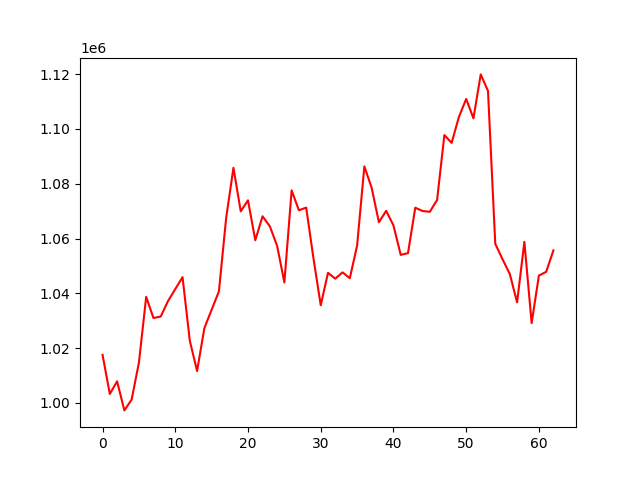

Values plotted in this chart, from the file beside it:
account_value, date, daily_return
1017548, 2022-07-07, 
1003236, 2022-07-08, -0.01407
1007863, 2022-07-11, 0.004612
997243, 2022-07-12, -0.01054
1001196, 2022-07-13, 0.003964
1014665, 2022-07-14, 0.01345
1038693, 2022-07-15, 0.02368
1030979, 2022-07-18, -0.007426
1031510, 2022-07-19, 0.000515
1037154, 2022-07-20, 0.005472
1041544, 2022-07-21, 0.004232
1045881, 2022-07-22, 0.004164
1022643, 2022-07-25, -0.02222
1011631, 2022-07-26, -0.01077
1027260, 2022-07-27, 0.01545
1034005, 2022-07-28, 0.006566
1040687, 2022-07-29, 0.006463
1067570, 2022-08-01, 0.02583
1085828, 2022-08-02, 0.0171
1069937, 2022-08-03, -0.01463
1073952, 2022-08-04, 0.003753
1059375, 2022-08-05, -0.01357
1068127, 2022-08-08, 0.008262
1064483, 2022-08-10, -0.003411
1057374, 2022-08-11, -0.006679
1043963, 2022-08-12, -0.01268
1077590, 2022-08-16, 0.03221
1070297, 2022-08-17, -0.006768
1071299, 2022-08-18, 0.0009358
1052806, 2022-08-19, -0.01726
1035636, 2022-08-22, -0.01631
1047479, 2022-08-23, 0.01144
1045345, 2022-08-24, -0.002037
1047635, 2022-08-25, 0.00219
1045519, 2022-08-26, -0.00202
1057381, 2022-08-29, 0.01135
1086347, 2022-08-30, 0.02739
1078535, 2022-09-01, -0.007191
1065953, 2022-09-02, -0.01167
1070116, 2022-09-05, 0.003905
1064791, 2022-09-06, -0.004976
1054034, 2022-09-07, -0.0101
1054660, 2022-09-08, 0.0005939
1071252, 2022-09-09, 0.01573
1070053, 2022-09-12, -0.001119
1069764, 2022-09-13, -0.0002704
1074077, 2022-09-14, 0.004032
1097772, 2022-09-15, 0.02206
1094926, 2022-09-16, -0.002592
1104398, 2022-09-19, 0.00865
1110977, 2022-09-20, 0.005957
1103880, 2022-09-21, -0.006389
1119932, 2022-09-22, 0.01454
1113877, 2022-09-23, -0.005407
1058064, 2022-09-26, -0.05011
1052432, 2022-09-27, -0.005323
1047052, 2022-09-28, -0.005112
1036690, 2022-09-29, -0.009896
1058779, 2022-09-30, 0.02131
1029125, 2022-10-03, -0.02801
... 3 more rows
